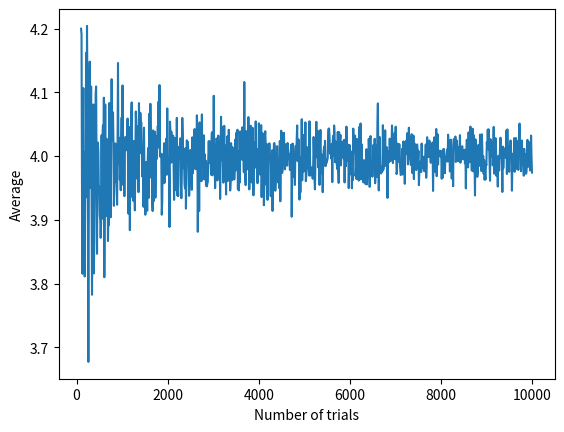

Source code (Python):
 # -*- coding: utf-8 -*-
import random
import matplotlib.pyplot as plt

"""
Valore atteso di una variabile casuale definisce il valore medio
di una lungua sequenza di campioni ripetuti della variabile casuale
"""

# Esempio variabile casuale di un lancio di dadi -> media variabile casuale
def random_variable_of_dice_roll():
    return random.randint(1, 7)

num_trials = range(100, 10000, 10)
avgs = []
for num_trial in num_trials:
    trials = []
    for trial in range(1, num_trial):
        trials.append( random_variable_of_dice_roll() )
    avgs.append(sum(trials) / float(num_trial))
    
plt.plot(num_trials, avgs)
plt.xlabel("Number of trials")
plt.ylabel("Average")
plt.show()